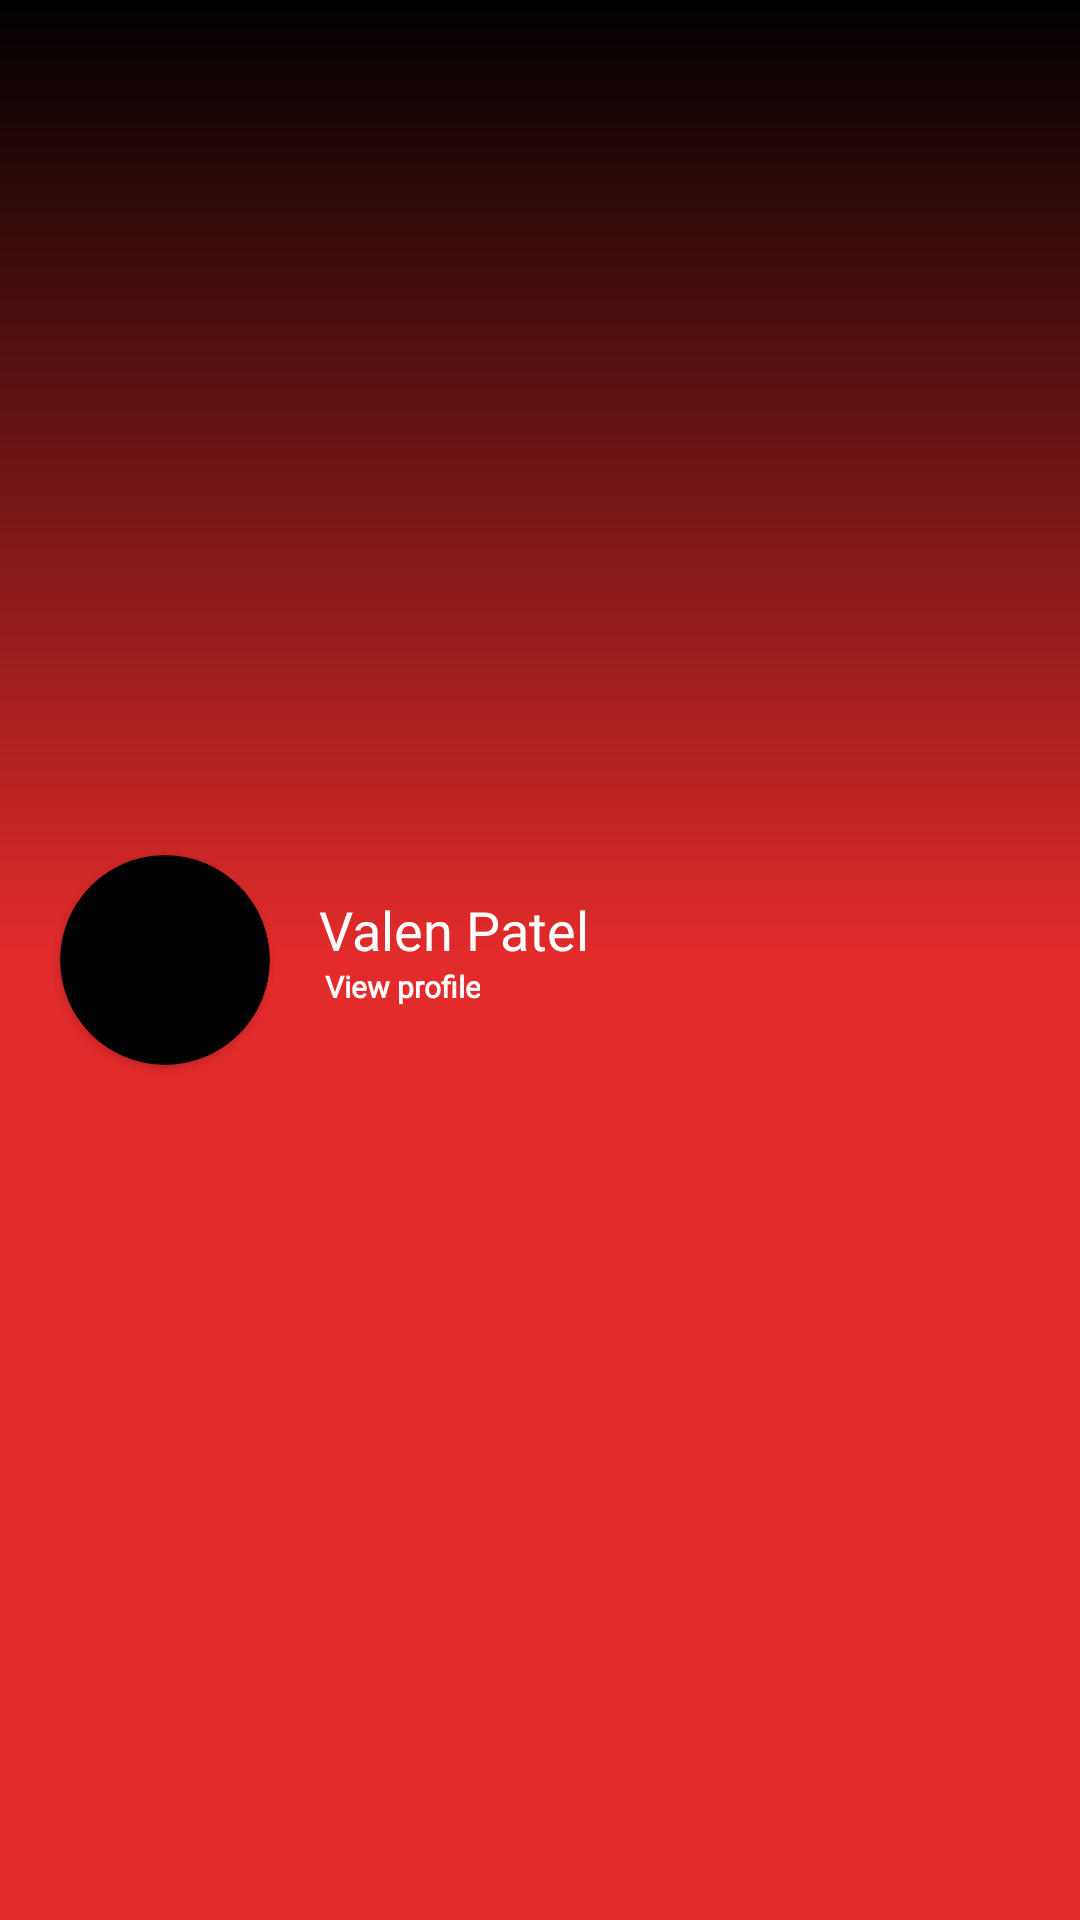

Here is an Android app screen rendered from its layout file. Give the layout XML and the strings, colors and styles it references.
<!-- AndroidManifest.xml: application theme Theme.FirebaseSetUp -->
<!-- res/layout/headerlayout.xml -->
<?xml version="1.0" encoding="utf-8"?>
<androidx.constraintlayout.widget.ConstraintLayout xmlns:android="http://schemas.android.com/apk/res/android"
    xmlns:app="http://schemas.android.com/apk/res-auto"
    xmlns:tools="http://schemas.android.com/tools"
    android:layout_width="match_parent"
    android:layout_height="150dp">

    <ImageView
        android:id="@+id/imageView3"
        android:layout_width="match_parent"
        android:layout_height="match_parent"
        android:src="@drawable/gradient_background"
        app:layout_constraintBottom_toBottomOf="parent"
        app:layout_constraintEnd_toEndOf="parent"
        app:layout_constraintStart_toStartOf="parent"
        app:layout_constraintTop_toTopOf="parent" />

    <androidx.cardview.widget.CardView
        android:id="@+id/cardView"
        android:layout_width="70dp"
        android:layout_height="70dp"
        android:layout_marginStart="20dp"
        app:cardBackgroundColor="@color/black"
        app:cardCornerRadius="35dp"
        app:layout_constraintBottom_toBottomOf="parent"
        app:layout_constraintStart_toStartOf="parent"
        app:layout_constraintTop_toTopOf="parent">

        <ImageView
            android:layout_width="wrap_content"
            android:layout_height="wrap_content"
            android:src="@drawable/firstimgofapp" />

    </androidx.cardview.widget.CardView>

    <TextView
        android:id="@+id/textView8"
        android:layout_width="wrap_content"
        android:layout_height="wrap_content"
        android:layout_marginStart="16dp"
        android:fontFamily="@font/poppins_medium"
        android:gravity="center"
        android:text="Valen Patel"
        android:textColor="@color/white"
        android:textSize="18dp"
        app:layout_constraintBottom_toBottomOf="@+id/cardView"
        app:layout_constraintStart_toEndOf="@+id/cardView"
        app:layout_constraintTop_toTopOf="@+id/cardView"
        app:layout_constraintVertical_bias="0.275" />

    <TextView
        android:id="@+id/textView9"
        android:layout_width="wrap_content"
        android:layout_height="wrap_content"
        android:fontFamily="@font/poppins_light"
        android:gravity="center"
        android:paddingLeft="2dp"
        android:text="View profile"
        android:textColor="@color/white"
        android:textSize="10dp"
        android:textStyle="bold"
        app:layout_constraintEnd_toEndOf="@+id/textView8"
        app:layout_constraintHorizontal_bias="0.0"
        app:layout_constraintStart_toStartOf="@+id/textView8"
        app:layout_constraintTop_toBottomOf="@+id/textView8" />


</androidx.constraintlayout.widget.ConstraintLayout>
<!-- resources referenced by this layout -->
<resources>
  <color name="black">#FF000000</color>
  <color name="white">#FFFFFFFF</color>
  <!-- drawable gradient_background (drawable) -->
  <?xml version="1.0" encoding="utf-8"?>
      <shape xmlns:android="http://schemas.android.com/apk/res/android"
          android:shape="rectangle">
          <gradient
              android:startColor="#000000"
              android:endColor="#E42B2B"
              android:centerColor="#E42B2B"
              android:angle="-180" />
      </shape>
  <style name="Theme.FirebaseSetUp" parent="Base.Theme.FirebaseSetUp" />
  <style name="Base.Theme.FirebaseSetUp" parent="Theme.Material3.DayNight.NoActionBar">
          
          
          <item name="android:statusBarColor">@color/black</item>
          <item name="android:navigationBarColor">@color/black</item>
      </style>
</resources>
